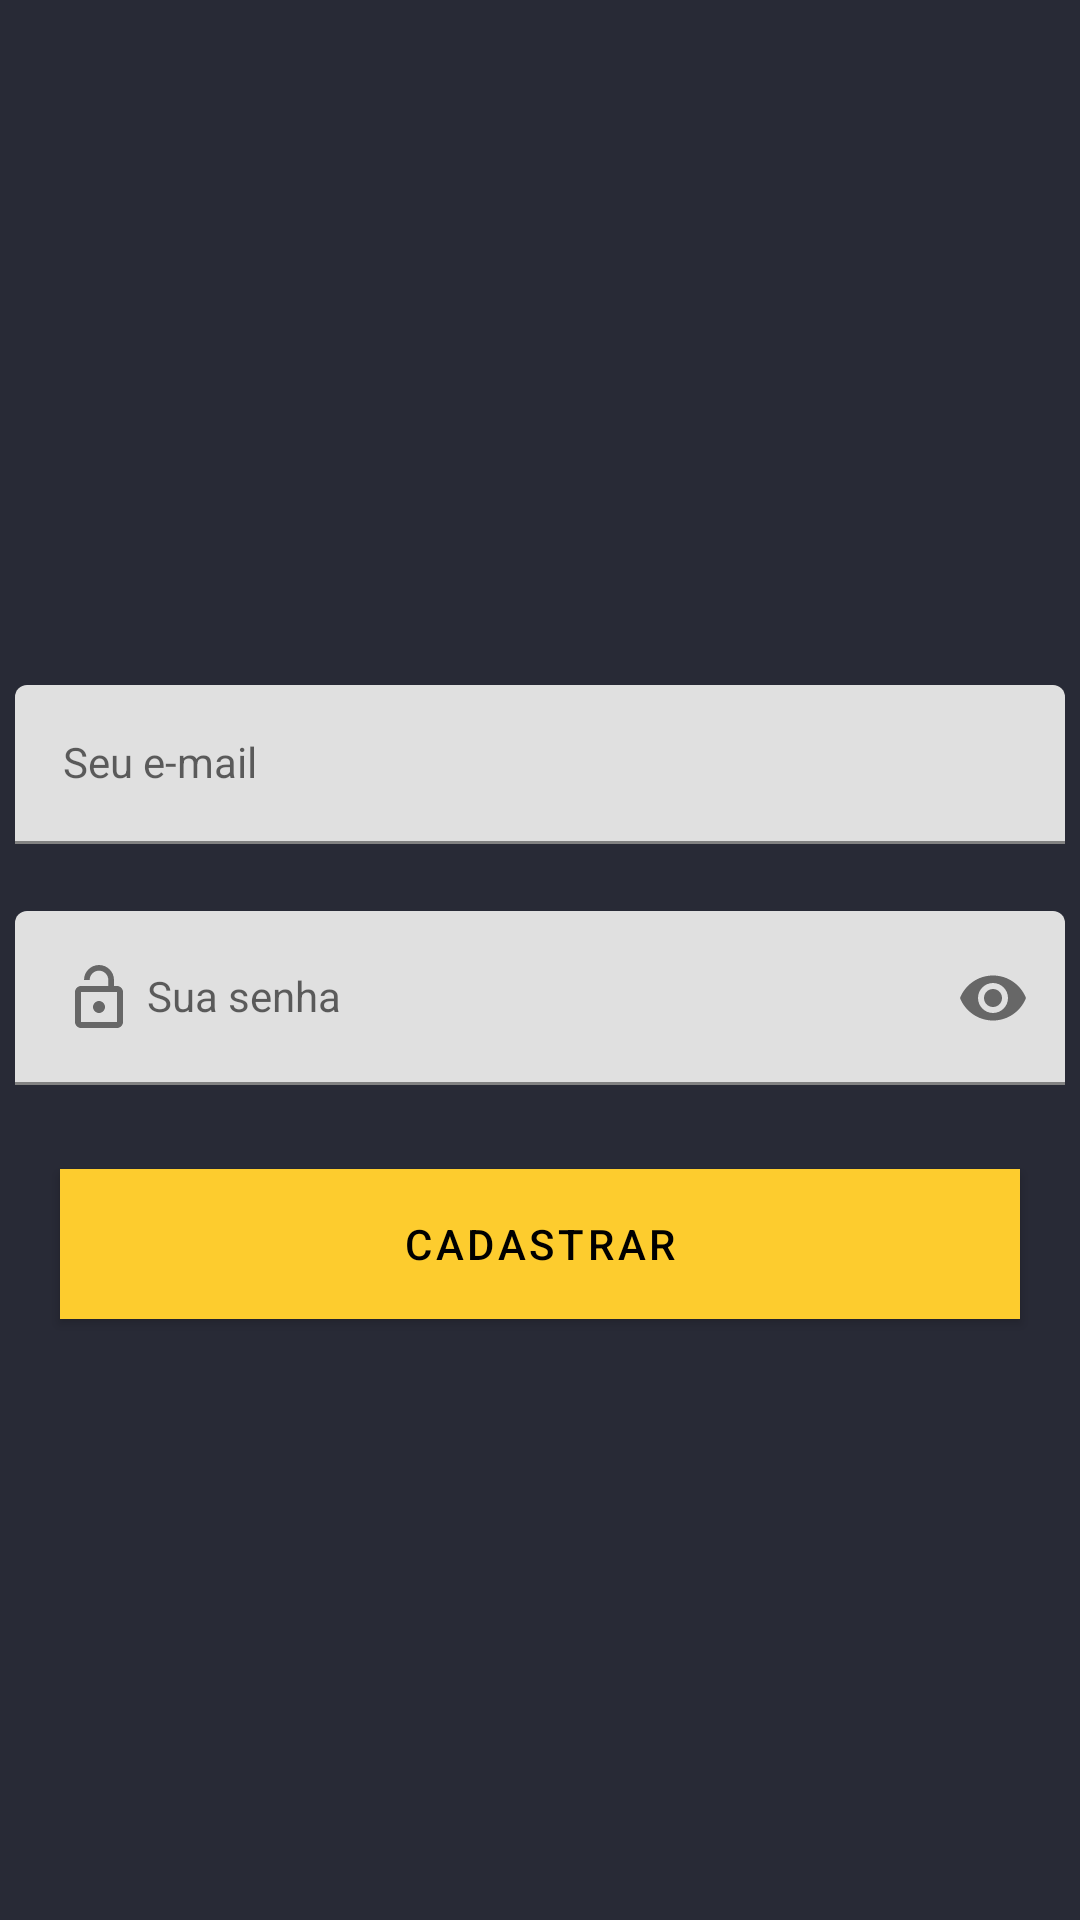

Write the Android layout XML for this screen, with the resource values it uses.
<!-- AndroidManifest.xml: application theme Theme.TaskAPP -->
<!-- res/layout/fragment_register.xml -->
<?xml version="1.0" encoding="utf-8"?>
<ScrollView xmlns:android="http://schemas.android.com/apk/res/android"
    xmlns:app="http://schemas.android.com/apk/res-auto"
    xmlns:tools="http://schemas.android.com/tools"
    android:layout_width="match_parent"
    android:layout_height="match_parent"
    android:fillViewport="true"
    tools:context=".ui.auth.LoginFragment">

    

    <androidx.constraintlayout.widget.ConstraintLayout
        android:layout_width="match_parent"
        android:layout_height="0dp"
        android:fillViewport="true"
        app:layout_constraintBottom_toBottomOf="parent"
        app:layout_constraintEnd_toEndOf="parent"
        app:layout_constraintStart_toStartOf="parent"
        app:layout_constraintTop_toTopOf="parent">


        <com.google.android.material.textfield.TextInputLayout

            android:id="@+id/textInputLayout"
            android:layout_width="350dp"

            android:layout_height="wrap_content"
            app:layout_constraintBottom_toBottomOf="parent"
            app:layout_constraintEnd_toEndOf="parent"
            app:layout_constraintHorizontal_bias="0.491"
            app:layout_constraintStart_toStartOf="parent"
            app:layout_constraintTop_toTopOf="parent"
            app:layout_constraintVertical_bias="0.522"
            app:passwordToggleEnabled="true">

            <com.google.android.material.textfield.TextInputEditText
                android:id="@+id/editSenhaCadastro"
                style="@style/Widget.MaterialComponents.TextInputLayout.OutlinedBox"
                android:layout_width="match_parent"
                android:layout_height="wrap_content"
                android:drawableStart="@drawable/baseline_lock_open_24"
                android:drawablePadding="4dp"
                android:hint="@string/input_senha"
                android:inputType="textPassword" />
        </com.google.android.material.textfield.TextInputLayout>

        <com.google.android.material.textfield.TextInputLayout
            android:layout_width="350dp"
            android:layout_height="wrap_content"
            app:layout_constraintBottom_toTopOf="@+id/textInputLayout"
            app:layout_constraintEnd_toEndOf="parent"
            app:layout_constraintHorizontal_bias="0.491"
            app:layout_constraintStart_toStartOf="parent"
            app:layout_constraintTop_toTopOf="parent"
            app:layout_constraintVertical_bias="0.911">

            <com.google.android.material.textfield.TextInputEditText
                android:id="@+id/editEmailCadastro"
                style="@style/Widget.MaterialComponents.TextInputLayout.OutlinedBox"
                android:layout_width="match_parent"
                android:layout_height="wrap_content"
                android:drawableStart="@drawable/baseline_email_24"
                android:drawablePadding="4dp"
                android:hint="@string/input_email"
                android:inputType="textEmailAddress" />
        </com.google.android.material.textfield.TextInputLayout>

        <com.google.android.material.button.MaterialButton
            android:id="@+id/btnCadastro"
            android:layout_width="320dp"
            android:layout_height="50dp"
            android:layout_marginTop="28dp"
            android:background="#FDCC2E"
            android:text="@string/btn_cadastrar"
            android:textColor="@color/black"
            app:backgroundTint="@null"
            app:layout_constraintEnd_toEndOf="parent"
            app:layout_constraintHorizontal_bias="0.498"
            app:layout_constraintStart_toStartOf="parent"
            app:layout_constraintTop_toBottomOf="@+id/textInputLayout" />

        <com.google.android.material.appbar.MaterialToolbar
            android:id="@+id/toolbar"
            android:layout_width="match_parent"
            android:backgroundTint="@android:color/transparent"
            android:layout_height="wrap_content"
            android:minHeight="?attr/actionBarSize"
            android:theme="?attr/actionBarTheme"
            app:navigationIcon="@drawable/ic_voltar"
            app:layout_constraintEnd_toEndOf="parent"
            app:layout_constraintStart_toStartOf="parent"
            app:layout_constraintTop_toTopOf="parent" />


    </androidx.constraintlayout.widget.ConstraintLayout>

</ScrollView>
<!-- resources referenced by this layout -->
<resources>
  <color name="black">#FF000000</color>
  <!-- drawable baseline_lock_open_24 (drawable) -->
  <vector android:height="24dp" android:tint="#676767"
      android:viewportHeight="24" android:viewportWidth="24"
      android:width="24dp" xmlns:android="http://schemas.android.com/apk/res/android">
      <path android:fillColor="@android:color/white" android:pathData="M12,17c1.1,0 2,-0.9 2,-2s-0.9,-2 -2,-2 -2,0.9 -2,2 0.9,2 2,2zM18,8h-1L17,6c0,-2.76 -2.24,-5 -5,-5S7,3.24 7,6h1.9c0,-1.71 1.39,-3.1 3.1,-3.1 1.71,0 3.1,1.39 3.1,3.1v2L6,8c-1.1,0 -2,0.9 -2,2v10c0,1.1 0.9,2 2,2h12c1.1,0 2,-0.9 2,-2L20,10c0,-1.1 -0.9,-2 -2,-2zM18,20L6,20L6,10h12v10z"/>
  </vector>
  <string name="btn_cadastrar">Cadastrar</string>
  <string name="input_email">Seu e-mail</string>
  <string name="input_senha">Sua senha</string>
  <style name="Theme.TaskAPP" parent="Theme.MaterialComponents.DayNight.NoActionBar">
          
          <item name="colorPrimary">#9B7B17</item>
          <item name="colorPrimaryVariant">@color/color_default</item>
          <item name="colorOnPrimary">@color/white</item>
          
          <item name="colorSecondary">#FDCC2E</item>
          <item name="colorSecondaryVariant">@color/teal_700</item>
          <item name="colorOnSecondary">@color/black</item>
          
          <item name="android:statusBarColor">?attr/colorPrimaryVariant</item>
          
          <item name="android:windowBackground">@color/color_default</item>
      </style>
  <color name="color_default">#282A36</color>
  <color name="white">#FFFFFFFF</color>
  <color name="teal_700">#FF018786</color>
</resources>
